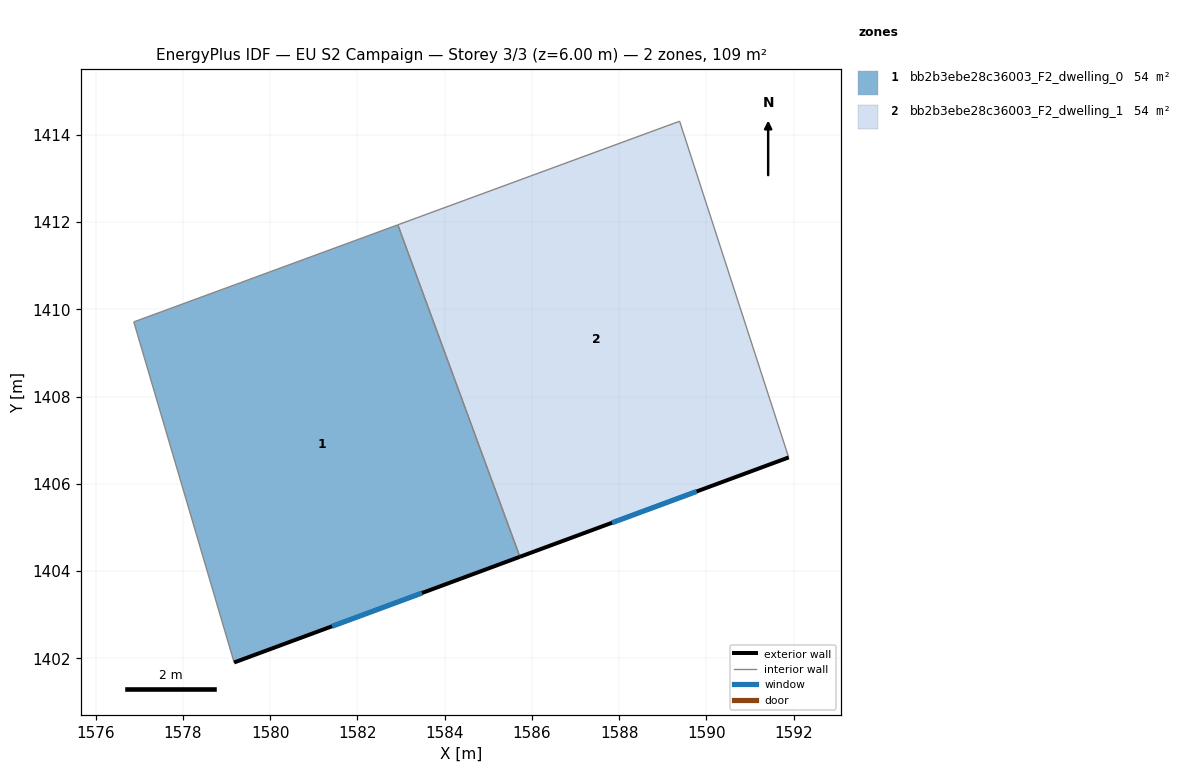
=== STOREY PLAN SPEC (per zone: floor XY polygon, exterior-wall plan segments, windows/doors) ===
zone 1: bb2b3ebe28c36003_F2_dwelling_0  (54.5 m²)
  floor: (1582.93, 1411.94) (1585.73, 1404.33) (1579.18, 1401.91) (1576.88, 1409.71)
  exterior wall: (1579.18, 1401.91) – (1585.73, 1404.33)  [7.0 m]
    window: (1581.42, 1402.74) – (1583.48, 1403.50)  [2.1 m²]
  interior walls: 3
zone 2: bb2b3ebe28c36003_F2_dwelling_1  (54.5 m²)
  floor: (1589.39, 1414.31) (1591.89, 1406.61) (1585.73, 1404.33) (1582.93, 1411.94)
  exterior wall: (1585.73, 1404.33) – (1591.89, 1406.61)  [6.6 m]
    window: (1587.84, 1405.11) – (1589.78, 1405.83)  [2.0 m²]
  interior walls: 3

=== DERIVED (storey summary) ===
Building: EU S2 Campaign
Storey: 3 of 3  (floor level z = 6.00 m)
Storey gross floor area: 109.0 m²
Zones on this storey: 2
  - bb2b3ebe28c36003_F2_dwelling_0: floor 54.5 m²; exterior wall 7.0 m (21.0 m²); 1 window(s) 2.1 m²; WWR 9.9%
  - bb2b3ebe28c36003_F2_dwelling_1: floor 54.5 m²; exterior wall 6.6 m (19.7 m²); 1 window(s) 2.0 m²; WWR 9.9%
Zone adjacency (shared interzone walls):
  - bb2b3ebe28c36003_F2_dwelling_0 ↔ bb2b3ebe28c36003_F2_dwelling_1